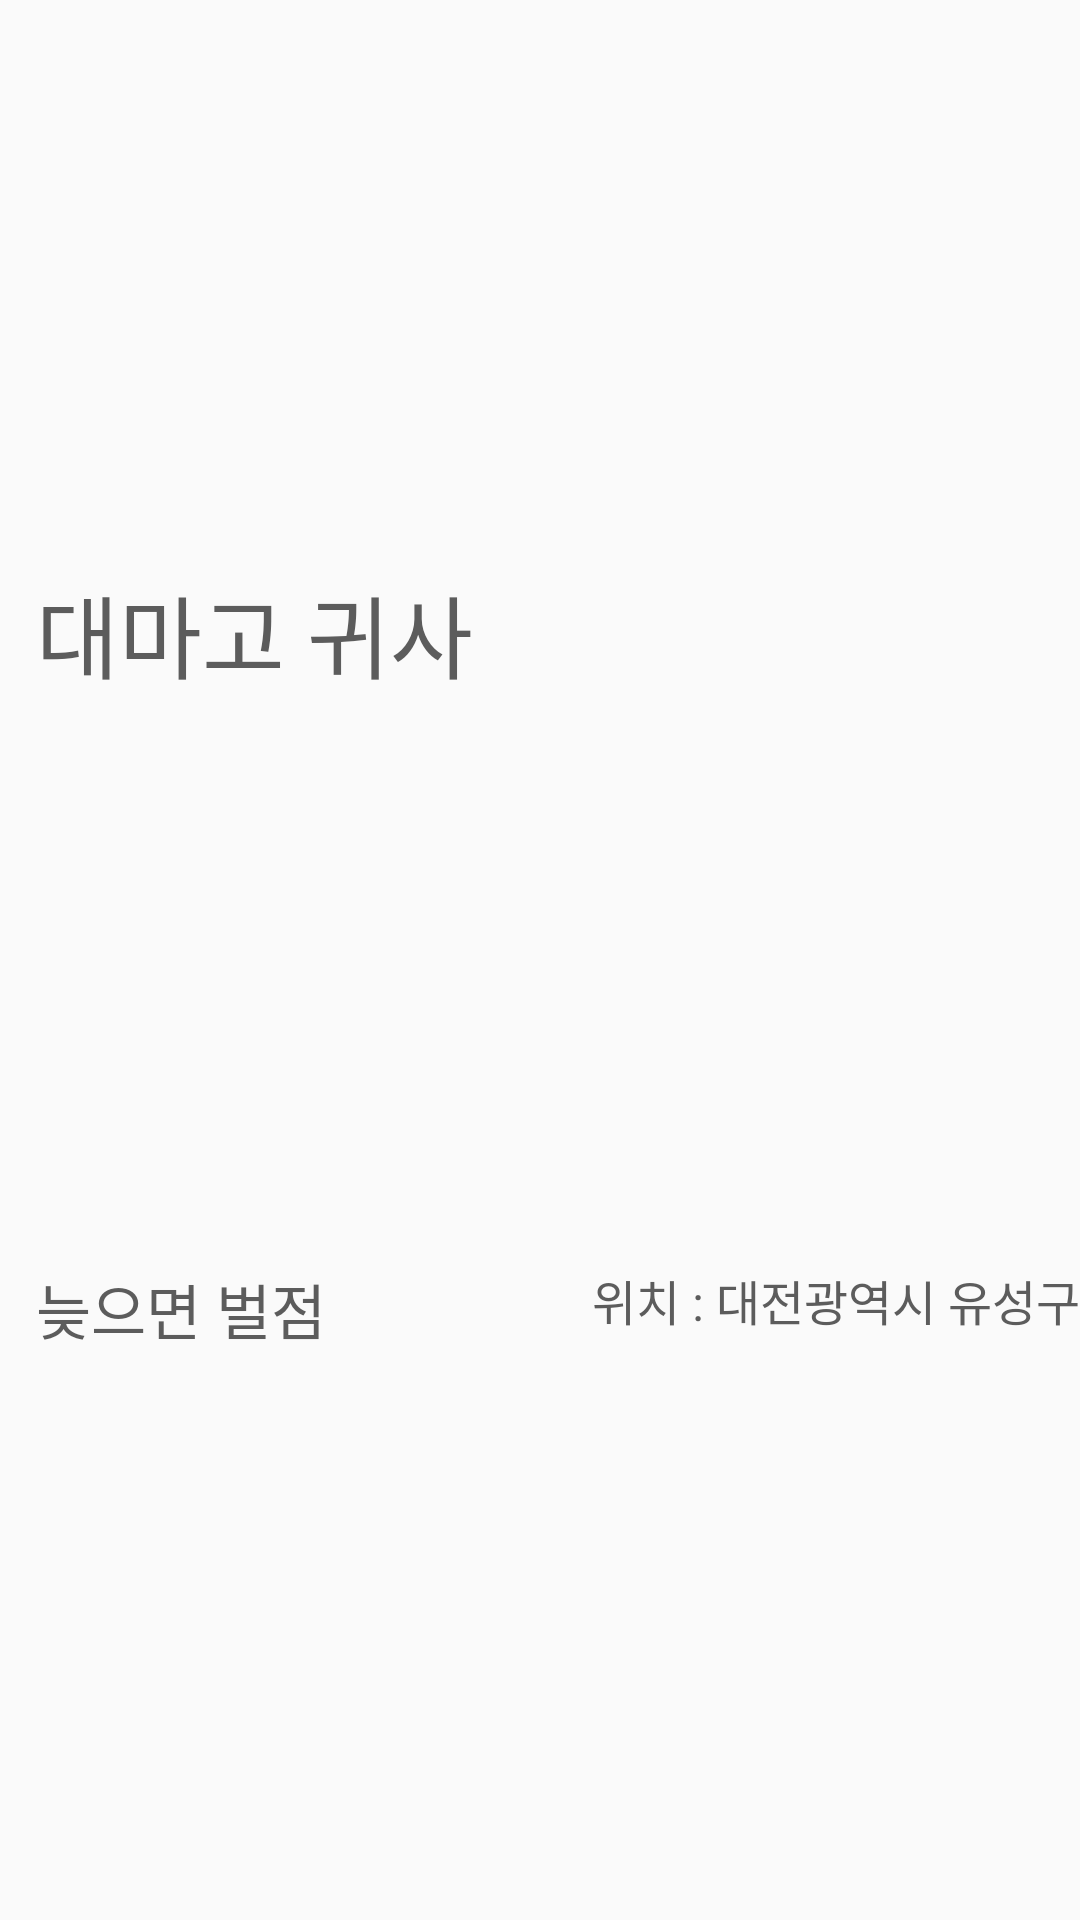

Reconstruct the res/layout file that produces this screen, plus the resources it refers to.
<!-- AndroidManifest.xml: application theme AppTheme -->
<!-- res/layout/memolist_item.xml -->
<LinearLayout xmlns:android="http://schemas.android.com/apk/res/android"
    android:orientation="horizontal"
    android:layout_width="match_parent"
    android:layout_height="200dp">


    <LinearLayout
        android:orientation="vertical"
        android:layout_width="wrap_content"
        android:layout_marginLeft="12dp"
        android:layout_height="match_parent"
        android:layout_weight="4"
        >

        <TextView
            android:layout_width="match_parent"
            android:layout_height="wrap_content"
            android:text="대마고 귀사"
            android:textSize="30dp"
            android:textColor="#5c5c5c"
            android:id="@+id/title_text"
            android:gravity="center_vertical"
            android:layout_weight="2"
            />
        <LinearLayout
            android:layout_width="match_parent"
            android:layout_height="wrap_content"
            android:layout_weight="1">
            <TextView
                android:layout_width="wrap_content"
                android:layout_height="wrap_content"
                android:text="늦으면 벌점"
                android:textSize="20dp"
                android:textColor="#5c5c5c"
                android:layout_weight="1"
                android:id="@+id/content_text"/>
            <TextView
                android:id="@+id/loc_text"
                android:layout_width="wrap_content"
                android:layout_height="wrap_content"
                android:text="위치 : 대전광역시 유성구"
                android:textSize="16dp"
                android:textColor="#5c5c5c"
                android:layout_weight="1"
                android:gravity="right"
                android:layout_gravity="right"/>
        </LinearLayout>


    </LinearLayout>
</LinearLayout>
<!-- resources referenced by this layout -->
<resources>
  <style name="AppTheme" parent="Theme.AppCompat.Light.NoActionBar">
          
          <item name="colorPrimary">@color/colorPrimary</item>
          <item name="colorPrimaryDark">@color/colorPrimaryDark</item>
          <item name="colorAccent">#FFFFFF</item>
      </style>
  <color name="colorPrimary">#ff395e</color>
  <color name="colorPrimaryDark">#303F9F</color>
</resources>
